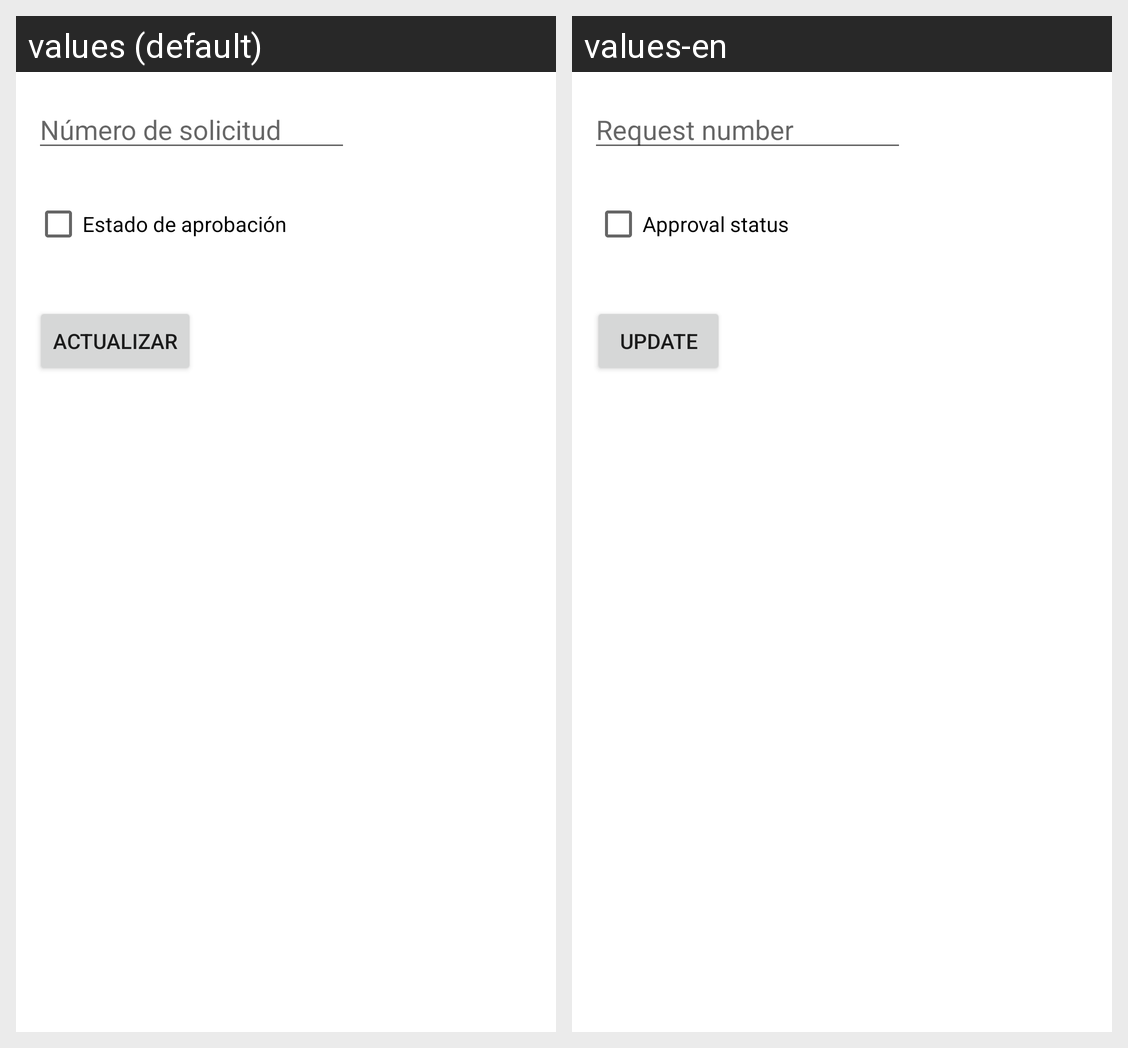

Locale-by-locale string values for the Android screen shown in this grid:
Android screen res/layout/activity_solicitud_de_cambio_actualizar.xml rendered under 2 locales, left to right: values (default), values-en. Device: Nexus 5 (rendered at 1080×1920; each locale shown at half size, 540×960, under a caption strip naming it); theme Theme.ControlDeProcesosAdministrativos.
Strings drawn on this screen, with the default value and each locale's value (text and hints the layout hard-codes, and strings that could not be matched under every locale, appear in the picture but are not listed):

numSolicitud
  values: Número de solicitud
  values-en: Request number

estadoAP
  values: Estado de aprobación
  values-en: Approval status

actualizar
  values: Actualizar
  values-en: Update
